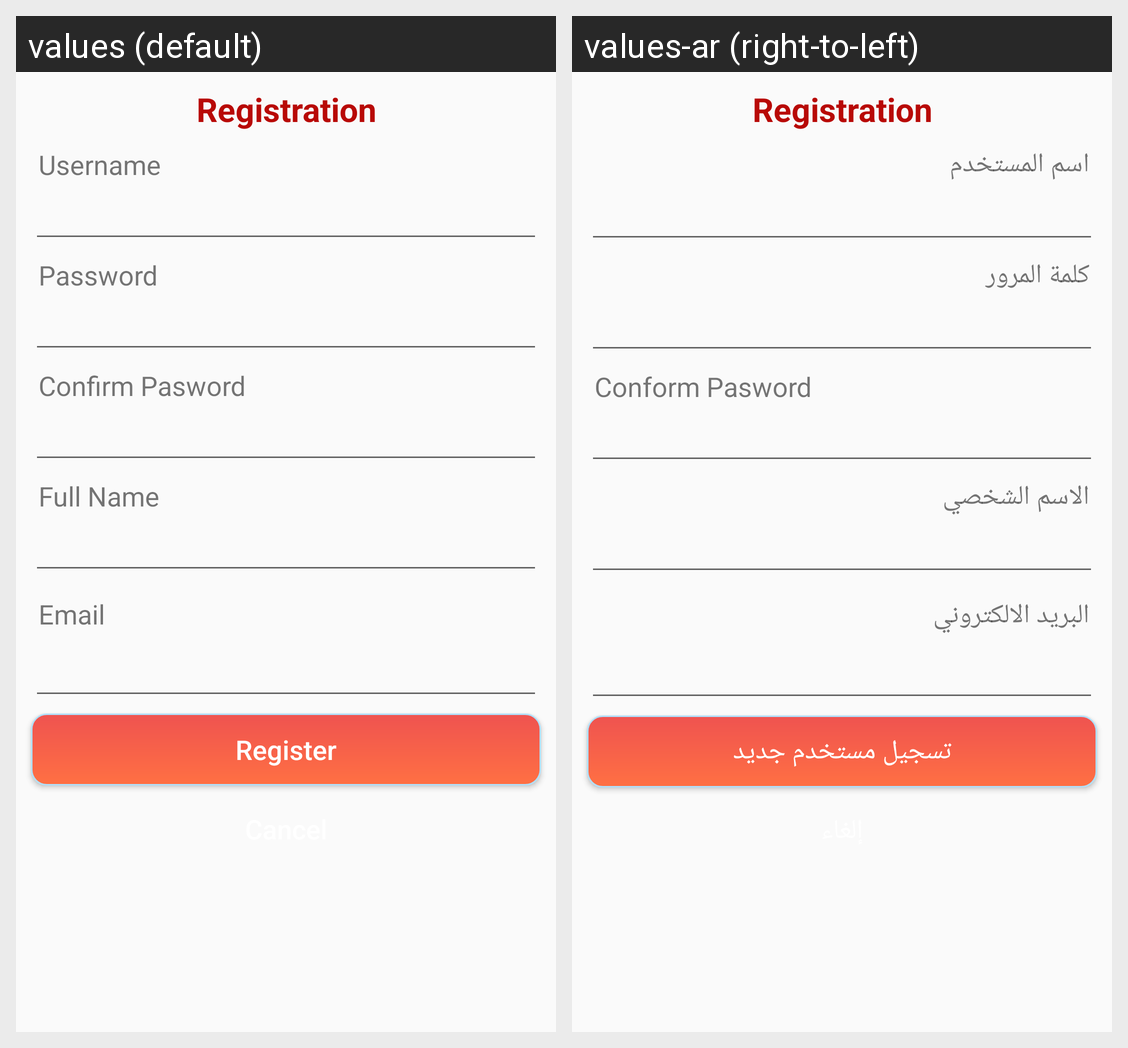

This grid shows one Android layout under two languages. Give, for every string resource on the screen, its name, the default text and each shown locale's text.
Android screen res/layout/activity_register.xml rendered under 2 locales, left to right: values (default), values-ar (right-to-left). Device: Nexus 5 (rendered at 1080×1920; each locale shown at half size, 540×960, under a caption strip naming it); theme Theme.RecognizingObjects.
Strings drawn on this screen, with the default value and each locale's value (text and hints the layout hard-codes, and strings that could not be matched under every locale, appear in the picture but are not listed):

username
  values: Username
  values-ar: اسم المستخدم

password
  values: Password
  values-ar: كلمة المرور

conform_pasword
  values: Confirm Pasword
  values-ar: Conform Pasword

pername
  values: Full Name
  values-ar: الاسم الشخصي

email
  values: Email
  values-ar: البريد الالكتروني

register
  values: Register
  values-ar: تسجيل مستخدم جديد
